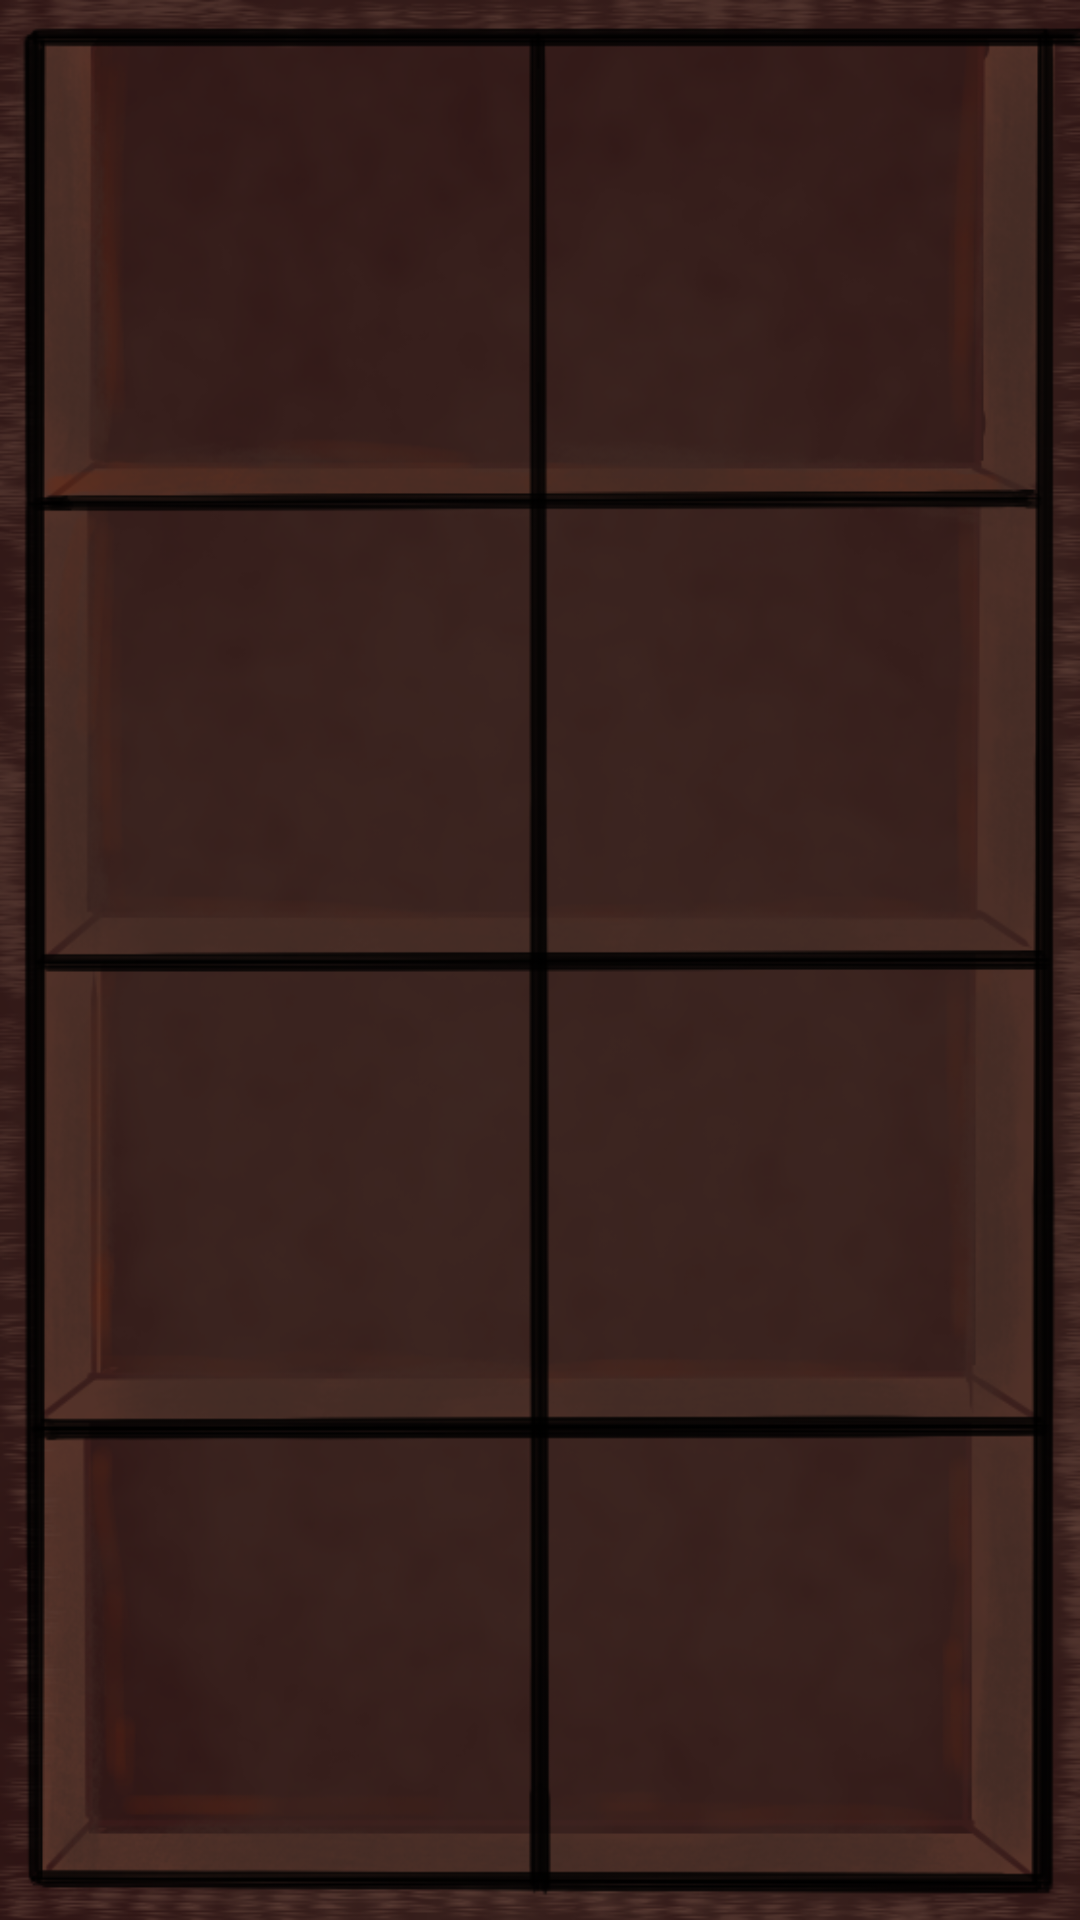

Android layout source for this screen:
<!-- AndroidManifest.xml: application theme Theme.AplicacionFinalKotlin -->
<!-- res/layout/fragment_second.xml -->
<?xml version="1.0" encoding="utf-8"?>
<FrameLayout xmlns:android="http://schemas.android.com/apk/res/android"
    xmlns:app="http://schemas.android.com/apk/res-auto"
    xmlns:tools="http://schemas.android.com/tools"
    android:layout_width="match_parent"
    android:layout_height="match_parent"
    tools:context=".views.SecondFragment"
    android:background="@drawable/shelves">

    <LinearLayout
        android:layout_width="match_parent"
        android:layout_height="match_parent">

        <LinearLayout
            android:layout_width="match_parent"
            android:layout_height="match_parent"
            android:layout_marginStart="10dp"
            android:layout_marginLeft="10dp"
            android:layout_marginTop="10dp"
            android:layout_marginBottom="10dp"
            android:layout_weight="1"
            android:orientation="vertical">

            <LinearLayout
                android:layout_width="match_parent"
                android:layout_height="match_parent"
                android:layout_weight="1"
                android:orientation="horizontal">

                <ImageView
                    android:id="@+id/ivSword"
                    android:layout_width="wrap_content"
                    android:layout_height="wrap_content"
                    android:layout_weight="1"
                    android:visibility="invisible"
                    android:src="@drawable/sword"/>
            </LinearLayout>

            <LinearLayout
                android:layout_width="match_parent"
                android:layout_height="match_parent"
                android:layout_weight="1"
                android:orientation="horizontal">

                <ImageView
                    android:id="@+id/ivhp1"
                    android:layout_width="wrap_content"
                    android:layout_height="wrap_content"
                    android:layout_weight="1"
                    android:visibility="invisible"
                    android:src="@drawable/healthpotion"/>
            </LinearLayout>

            <LinearLayout
                android:layout_width="match_parent"
                android:layout_height="match_parent"
                android:layout_weight="1"
                android:orientation="horizontal">

                <ImageView
                    android:id="@+id/ivsp1"
                    android:layout_width="wrap_content"
                    android:layout_height="wrap_content"
                    android:layout_weight="1"
                    android:visibility="invisible"
                    android:src="@drawable/stamina"/>
            </LinearLayout>

            <LinearLayout
                android:layout_width="match_parent"
                android:layout_height="match_parent"
                android:layout_weight="1"
                android:orientation="horizontal">

                <ImageView
                    android:id="@+id/ivring1"
                    android:layout_width="wrap_content"
                    android:layout_height="wrap_content"
                    android:layout_weight="1"
                    android:visibility="invisible"
                    android:src="@drawable/ring"/>
            </LinearLayout>
        </LinearLayout>

        <LinearLayout
            android:layout_width="match_parent"
            android:layout_height="match_parent"
            android:layout_weight="1"
            android:layout_marginRight="10dp"
            android:layout_marginTop="10dp"
            android:layout_marginBottom="10dp"
            android:orientation="vertical">

            <LinearLayout
                android:layout_width="match_parent"
                android:layout_height="match_parent"
                android:layout_weight="1"
                android:orientation="horizontal">

                <ImageView
                    android:id="@+id/ivKey"
                    android:layout_width="wrap_content"
                    android:layout_height="wrap_content"
                    android:layout_weight="1"
                    android:visibility="invisible"
                    android:src="@drawable/key" />
            </LinearLayout>

            <LinearLayout
                android:layout_width="match_parent"
                android:layout_height="match_parent"
                android:layout_weight="1"
                android:orientation="horizontal">

                <ImageView
                    android:id="@+id/ivhp2"
                    android:layout_width="wrap_content"
                    android:layout_height="wrap_content"
                    android:layout_weight="1"
                    android:visibility="invisible"
                    android:src="@drawable/healthpotion"/>
            </LinearLayout>

            <LinearLayout
                android:layout_width="match_parent"
                android:layout_height="match_parent"
                android:layout_weight="1"
                android:orientation="horizontal">

                <ImageView
                    android:id="@+id/ivsp2"
                    android:layout_width="wrap_content"
                    android:layout_height="wrap_content"
                    android:layout_weight="1"
                    android:visibility="invisible"
                    android:src="@drawable/stamina"/>
            </LinearLayout>

            <LinearLayout
                android:layout_width="match_parent"
                android:layout_height="match_parent"
                android:layout_weight="1"
                android:orientation="horizontal">

                <ImageView
                    android:id="@+id/ivring2"
                    android:layout_width="wrap_content"
                    android:layout_height="wrap_content"
                    android:layout_weight="1"
                    android:visibility="invisible"
                    android:src="@drawable/ring"/>
            </LinearLayout>
        </LinearLayout>
    </LinearLayout>
</FrameLayout>
<!-- resources referenced by this layout -->
<resources>
  <!-- drawable healthpotion: png bitmap (drawable-v24, 20408 bytes) -->
  <!-- drawable key: png bitmap (drawable-v24, 19846 bytes) -->
  <!-- drawable ring: png bitmap (drawable, 4813 bytes) -->
  <!-- drawable shelves: png bitmap (drawable, 291509 bytes) -->
  <!-- drawable stamina: png bitmap (drawable-v24, 10606 bytes) -->
  <style name="Theme.AplicacionFinalKotlin" parent="Theme.MaterialComponents.DayNight.DarkActionBar">
          
          <item name="colorPrimary">#200A40</item>
          <item name="colorPrimaryVariant">#000220</item>
          <item name="colorOnPrimary">@color/white</item>
          
          <item name="colorSecondary">@color/eyeGreen</item>
          <item name="colorSecondaryVariant">#63B650</item>
          <item name="colorOnSecondary">@color/black</item>
          
          <item name="android:statusBarColor" tools:targetApi="l">?attr/colorPrimaryVariant</item>
          
      </style>
  <color name="white">#FFFFFFFF</color>
  <color name="eyeGreen">#2fef2b</color>
  <color name="black">#FF000000</color>
</resources>
